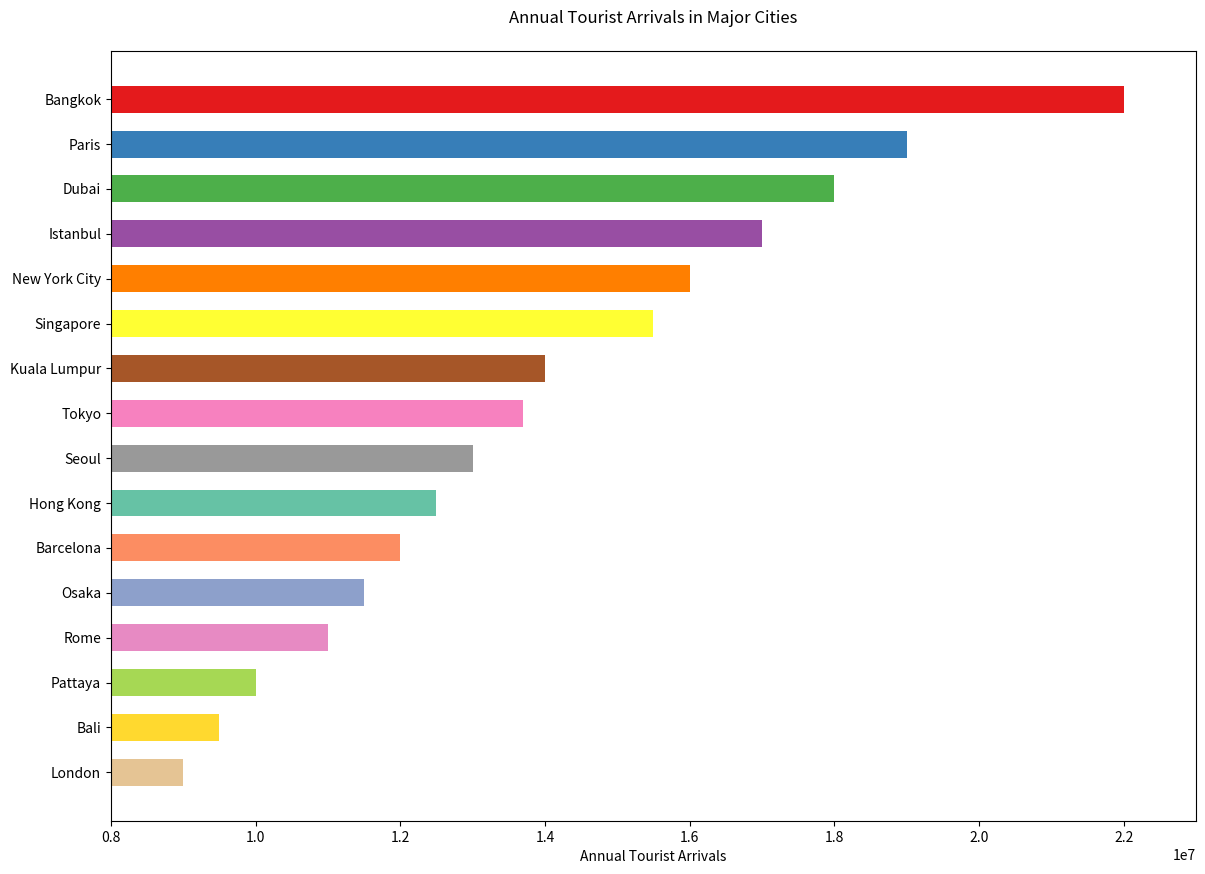

The script that saved this image:

import matplotlib.pyplot as plt

# Data
cities = [
    'Bangkok', 'Paris', 'Dubai', 'Istanbul', 'New York City', 
    'Singapore', 'Kuala Lumpur', 'Tokyo', 'Seoul', 'Hong Kong', 
    'Barcelona', 'Osaka', 'Rome', 'Pattaya', 'Bali', 
    'London', 'Bangkok', 'Paris', 'Dubai', 'Istanbul', 
    'New York City', 'Singapore', 'Kuala Lumpur', 'Tokyo', 
    'Seoul', 'Hong Kong', 'Barcelona', 'Osaka', 'Rome', 
    'Pattaya', 'Bali', 'London'
]
tourist_arrivals = [
    22000000, 19000000, 18000000, 17000000, 16000000, 
    15500000, 14000000, 13700000, 13000000, 12500000, 
    12000000, 11500000, 11000000, 10000000, 9500000, 
    9000000, 22000000, 19000000, 18000000, 17000000, 
    16000000, 15500000, 14000000, 13700000, 13000000, 
    12500000, 12000000, 11500000, 11000000, 10000000, 
    9500000, 9000000
]

# Plotting the bar chart
plt.figure(figsize=(14, 10))
plt.barh(cities, tourist_arrivals, height=0.6, color=[
    '#e41a1c', '#377eb8', '#4daf4a', '#984ea3', '#ff7f00', 
    '#ffff33', '#a65628', '#f781bf', '#999999', '#66c2a5', 
    '#fc8d62', '#8da0cb', '#e78ac3', '#a6d854', '#ffd92f',
    '#e5c494', '#e41a1c', '#377eb8', '#4daf4a', '#984ea3', 
    '#ff7f00', '#ffff33', '#a65628', '#f781bf', '#999999',
    '#66c2a5', '#fc8d62', '#8da0cb', '#e78ac3', '#a6d854',
    '#ffd92f', '#e5c494'
])

# Customizing the plot
plt.xlabel('Annual Tourist Arrivals')
plt.title('Annual Tourist Arrivals in Major Cities', pad=20)
plt.xlim(8000000, 23000000)
plt.gca().invert_yaxis()

# Show the plot
plt.show()
